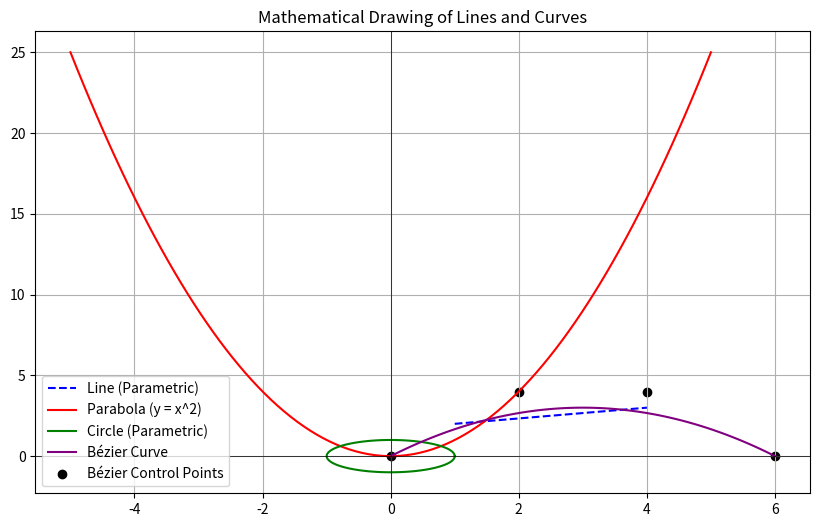

The matplotlib source for this figure:
import numpy as np
import matplotlib.pyplot as plt

# 1. Draw a Line using Parametric Equations
t = np.linspace(0, 1, 100)  # Parameter t from 0 to 1
x_line = 1 + 3 * t  # x = x0 + t * dx (Starting at (1,2) with direction (3,1))
y_line = 2 + 1 * t  # y = y0 + t * dy

# 2. Draw a Parabola (y = x^2)
x_parabola = np.linspace(-5, 5, 100)
y_parabola = x_parabola ** 2

# 3. Draw a Circle (Parametric Equation)
theta = np.linspace(0, 2 * np.pi, 100)
x_circle = np.cos(theta)
y_circle = np.sin(theta)

# 4. Draw a Bézier Curve (Cubic)
def bezier_curve(P0, P1, P2, P3, n=100):
    t = np.linspace(0, 1, n)
    curve_x = (1 - t)**3 * P0[0] + 3 * (1 - t)**2 * t * P1[0] + 3 * (1 - t) * t**2 * P2[0] + t**3 * P3[0]
    curve_y = (1 - t)**3 * P0[1] + 3 * (1 - t)**2 * t * P1[1] + 3 * (1 - t) * t**2 * P2[1] + t**3 * P3[1]
    return curve_x, curve_y

# Define Control Points for Bézier Curve
P0, P1, P2, P3 = np.array([0, 0]), np.array([2, 4]), np.array([4, 4]), np.array([6, 0])
x_bezier, y_bezier = bezier_curve(P0, P1, P2, P3)

# Plotting
plt.figure(figsize=(10, 6))

# Plot Line
plt.plot(x_line, y_line, label="Line (Parametric)", linestyle='dashed', color='blue')

# Plot Parabola
plt.plot(x_parabola, y_parabola, label="Parabola (y = x^2)", color='red')

# Plot Circle
plt.plot(x_circle, y_circle, label="Circle (Parametric)", color='green')

# Plot Bézier Curve
plt.plot(x_bezier, y_bezier, label="Bézier Curve", color='purple')

# Plot Bézier Control Points
control_x, control_y = zip(P0, P1, P2, P3)
plt.scatter(control_x, control_y, color='black', label="Bézier Control Points")

plt.axhline(0, color='black', linewidth=0.5)  # X-axis
plt.axvline(0, color='black', linewidth=0.5)  # Y-axis
plt.legend()
plt.title("Mathematical Drawing of Lines and Curves")
plt.grid(True)
plt.show()
